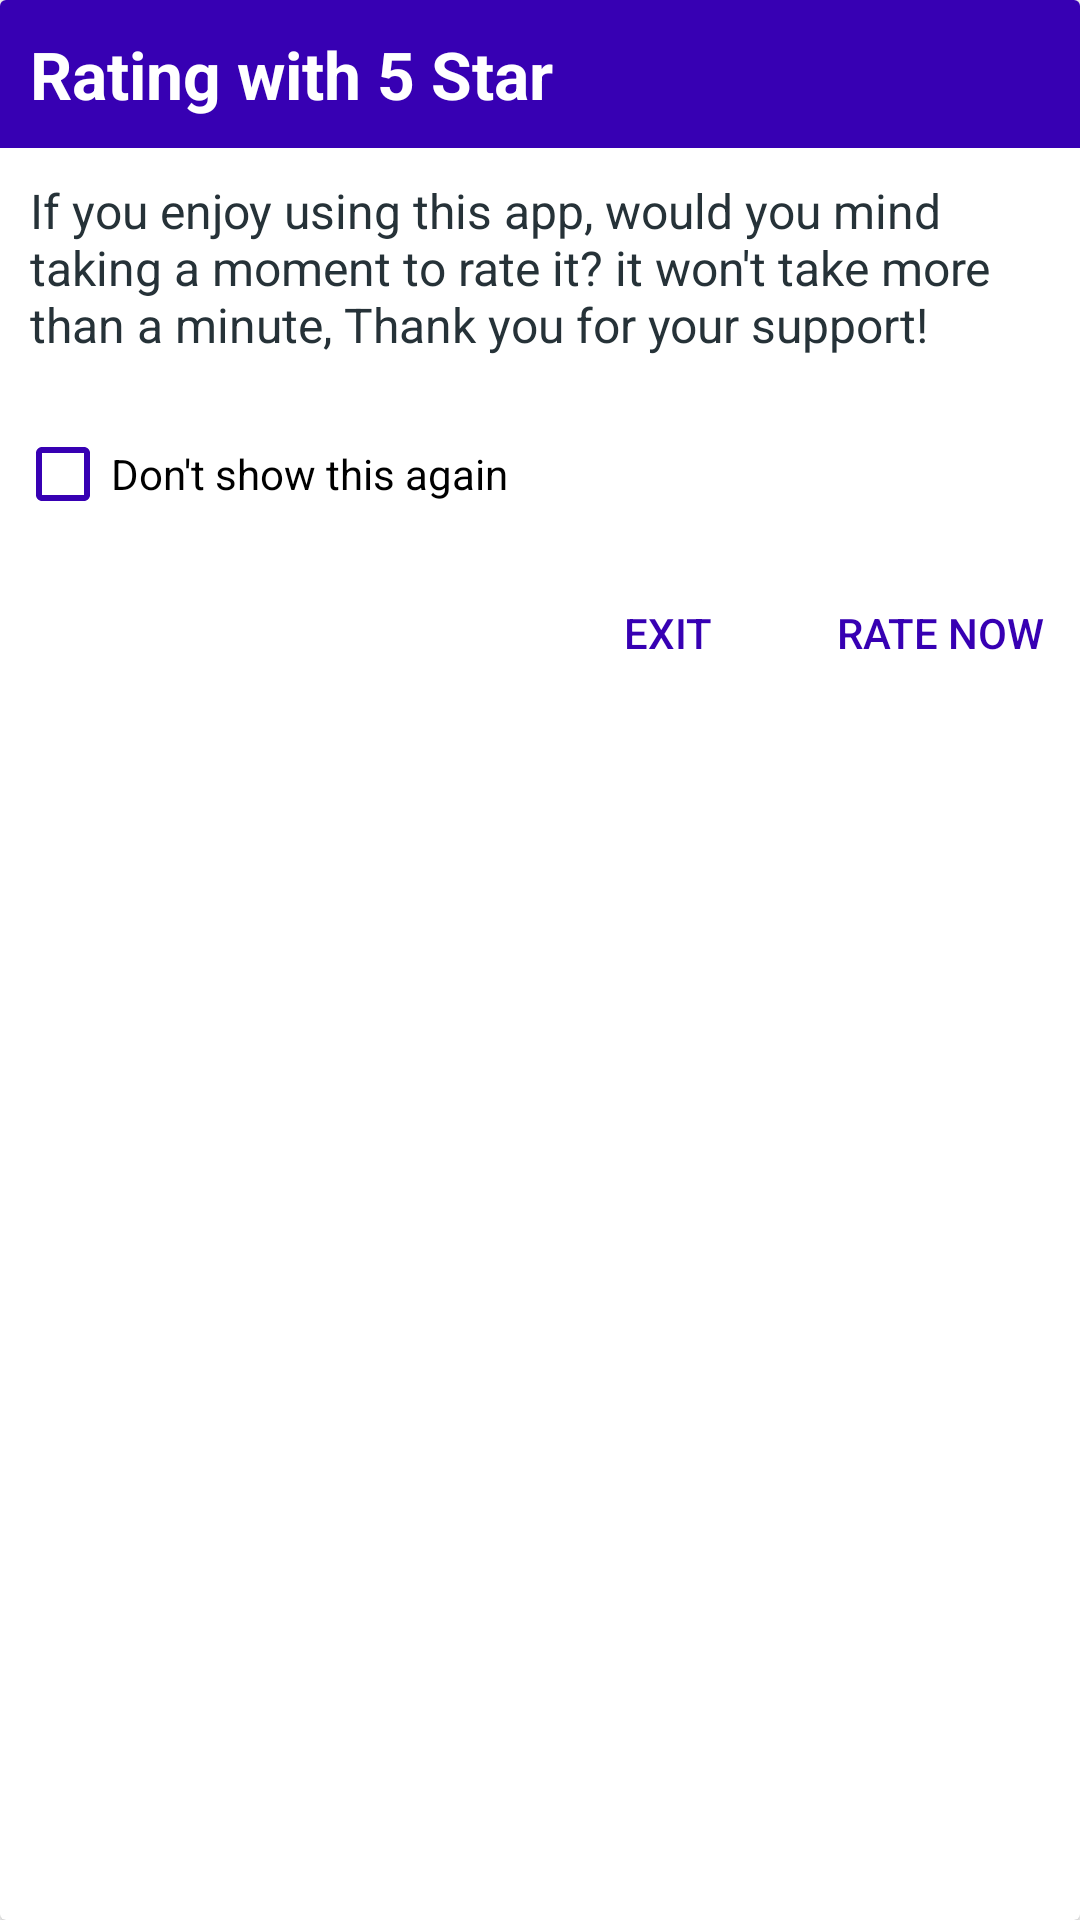

Android layout source for this screen:
<!-- AndroidManifest.xml: application theme Theme.AndriodPDF -->
<!-- res/layout/rate_dialog.xml -->
<?xml version="1.0" encoding="utf-8"?>
<androidx.cardview.widget.CardView xmlns:android="http://schemas.android.com/apk/res/android"
    android:layout_width="wrap_content"
    android:layout_height="wrap_content"
    xmlns:app="http://schemas.android.com/apk/res-auto">
    
    <LinearLayout
        android:layout_width="match_parent"
        android:layout_height="match_parent"
        android:orientation="vertical"
        >

        <LinearLayout
            android:layout_width="match_parent"
            android:layout_height="wrap_content"
            android:background="#FF3700B3">

            <TextView
                android:layout_width="wrap_content"
                android:layout_height="wrap_content"
                android:layout_margin="10dp"
                android:text="Rating with 5 Star"
                android:textAppearance="@style/TextAppearance.AppCompat.Large"
                android:textColor="@color/white"
                android:textStyle="bold" />

        </LinearLayout>

        <TextView
            android:layout_width="wrap_content"
            android:layout_height="wrap_content"
            android:layout_gravity="center"
            android:layout_margin="10dp"
            android:autoLink="web"
            android:text="If you enjoy using this app, would you mind taking a moment to rate it? it won't take more than a minute, Thank you for your support!"
            android:textAppearance="@style/TextAppearance.AppCompat.Subhead"
            android:textColor="@color/grey_90" />

        <androidx.appcompat.widget.AppCompatCheckBox
            android:id="@+id/donotdis"
            android:layout_width="wrap_content"
            android:layout_height="wrap_content"
            android:layout_margin="5dp"
            android:buttonTint="#FF3700B3"
            android:text="Don't show this again" />

        <LinearLayout
            android:layout_width="wrap_content"
            android:layout_height="wrap_content"
            android:layout_gravity="right"
            android:orientation="horizontal">

            <Button
                android:id="@+id/bt_exit"
                style="@style/Widget.AppCompat.Button.Borderless"
                android:layout_width="match_parent"
                android:layout_height="wrap_content"
                android:gravity="center"
                android:text="Exit"
                android:textColor="#FF3700B3"
                app:fontFamily="sans-serif-medium" />

            <Button
                android:id="@+id/bt_rateNow"
                style="@style/Widget.AppCompat.Button.Borderless"
                android:layout_width="match_parent"
                android:layout_height="wrap_content"
                android:gravity="center"
                android:text="Rate Now"
                android:textColor="#FF3700B3"
                app:fontFamily="sans-serif-medium" />
        </LinearLayout>
    </LinearLayout>
    

</androidx.cardview.widget.CardView>
<!-- resources referenced by this layout -->
<resources>
  <color name="grey_90">#263238</color>
  <color name="white">#FFFFFFFF</color>
  <style name="Theme.AndriodPDF" parent="Theme.MaterialComponents.DayNight.NoActionBar">
          <item name="android:itemTextAppearance">@style/menuItem</item>
          
          <item name="colorPrimary">@color/purple_500</item>
          <item name="colorPrimaryVariant">@color/purple_700</item>
          <item name="colorOnPrimary">@color/white</item>
          
          <item name="colorSecondary">@color/teal_200</item>
          <item name="colorSecondaryVariant">@color/teal_700</item>
          <item name="colorOnSecondary">@color/black</item>
          
          <item name="android:statusBarColor">?attr/colorPrimaryVariant</item>
          
  
      </style>
  <style name="menuItem" parent="@android:style/TextAppearance.Widget.IconMenu.Item">
          <item name="android:textColor">@color/black</item>
      </style>
  <color name="purple_500">#FF6200EE</color>
  <color name="purple_700">#FF3700B3</color>
  <color name="teal_200">#FF03DAC5</color>
  <color name="teal_700">#FF018786</color>
  <color name="black">#FF000000</color>
</resources>
